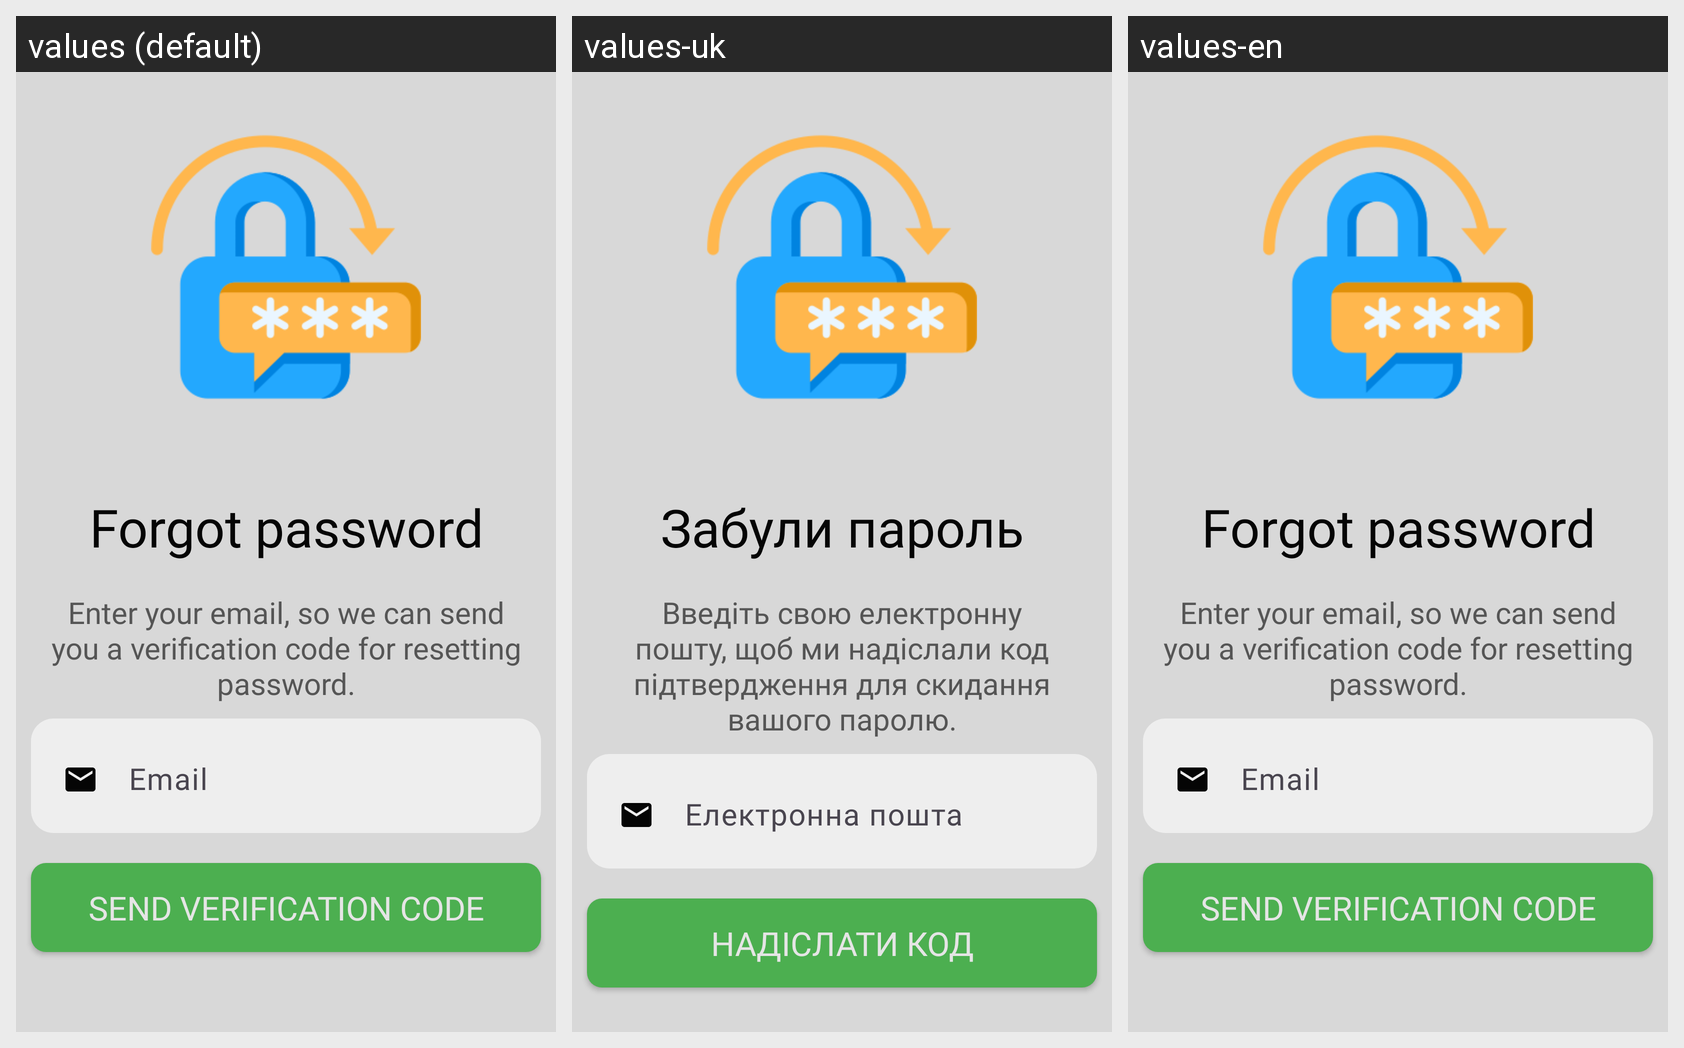

Here is an Android app screen in its default locale and in the app's own translations. Write out the translated-string differences for the strings that appear on this screen.
Android screen res/layout/fragment_account_forgot_password_email.xml rendered under 3 locales, left to right: values (default), values-uk, values-en. Device: Nexus 5 (rendered at 1080×1920; each locale shown at half size, 540×960, under a caption strip naming it); theme Theme.CoffeeAndHappiness.
Strings drawn on this screen, with the default value and each locale's value (text and hints the layout hard-codes, and strings that could not be matched under every locale, appear in the picture but are not listed):

account_forgot_password_email_title
  values: Forgot password
  values-uk: Забули пароль
  values-en: Forgot password

account_forgot_password_email_description
  values: Enter your email, so we can send you a verification code for resetting password.
  values-uk: Введіть свою електронну пошту, щоб ми надіслали код підтвердження для скидання вашого паролю.
  values-en: Enter your email, so we can send you a verification code for resetting password.

account_email
  values: Email
  values-uk: Електронна пошта
  values-en: Email

account_forgot_password_email_button
  values: Send verification code
  values-uk: Надіслати код
  values-en: Send verification code
